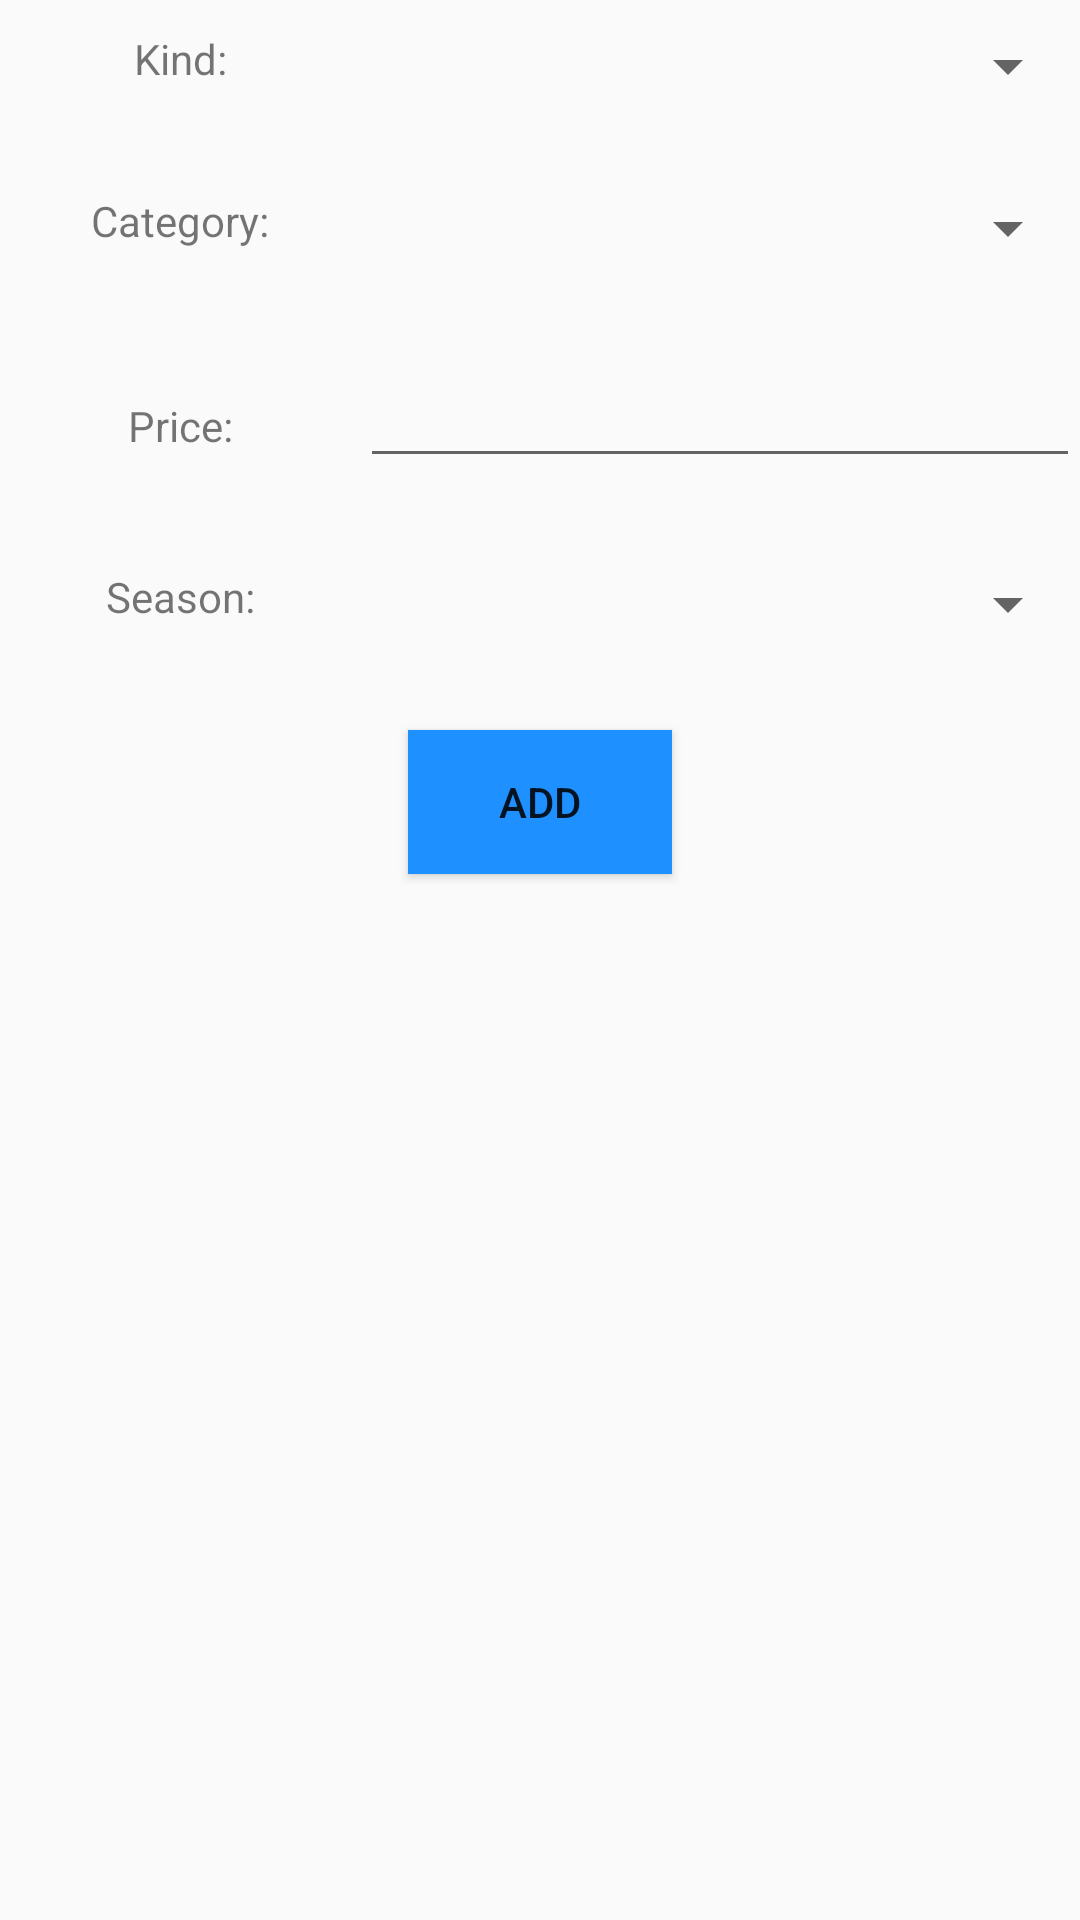

Reconstruct the res/layout file that produces this screen, plus the resources it refers to.
<!-- AndroidManifest.xml: application theme AppTheme -->
<!-- res/layout/fragment_add_item.xml -->
<?xml version="1.0" encoding="utf-8"?>
<LinearLayout xmlns:android="http://schemas.android.com/apk/res/android"
    android:layout_width="match_parent"
    android:layout_height="match_parent"
    android:orientation="vertical"
    android:layout_margin="30dp">

    <LinearLayout
        android:orientation="horizontal"
        android:layout_marginTop="10dp"
        android:layout_width="match_parent"
        android:layout_height="wrap_content">
        
        <TextView
            android:text="@string/kind"
            android:gravity="center"
            android:layout_weight="1"
            android:layout_width="0dp"
            android:layout_height="wrap_content" />

        <Spinner
            android:id="@+id/sp_addkind"
            android:gravity="start"
            android:layout_weight="2"
            android:layout_width="0dp"
            android:layout_height="wrap_content" />
        
    </LinearLayout>

    <LinearLayout
        android:orientation="horizontal"
        android:layout_marginTop="30dp"
        android:layout_width="match_parent"
        android:layout_height="wrap_content">

        <TextView
            android:text="@string/category"
            android:gravity="center"
            android:layout_weight="1"
            android:layout_width="0dp"
            android:layout_height="wrap_content" />

        <Spinner
            android:id="@+id/sp_addcategory"
            android:layout_weight="2"
            android:gravity="start"
            android:layout_width="0dp"
            android:layout_height="wrap_content" />

    </LinearLayout>

    <LinearLayout
        android:orientation="horizontal"
        android:layout_marginTop="30dp"
        android:layout_width="match_parent"
        android:layout_height="wrap_content">

        <TextView
            android:text="@string/price"
            android:gravity="center"
            android:layout_weight="1"
            android:layout_width="0dp"
            android:layout_height="wrap_content" />

        <EditText
            android:id="@+id/et_addprice"
            android:inputType="number"
            android:layout_weight="2"
            android:gravity="start"
            android:layout_width="0dp"
            android:layout_height="wrap_content" />

    </LinearLayout>

    <LinearLayout
        android:orientation="horizontal"
        android:layout_marginTop="30dp"
        android:layout_width="match_parent"
        android:layout_height="wrap_content">

        <TextView
            android:text="@string/season"
            android:gravity="center"
            android:layout_weight="1"
            android:layout_width="0dp"
            android:layout_height="wrap_content" />

        <Spinner
            android:id="@+id/sp_addseason"
            android:layout_weight="2"
            android:gravity="start"
            android:layout_width="0dp"
            android:layout_height="wrap_content" />

    </LinearLayout>


    <Button
        android:id="@+id/btn_add"
        android:text="@string/add"
        android:background="#1e90ff"
        android:layout_gravity="center"
        android:layout_marginTop="30dp"
        android:layout_width="wrap_content"
        android:layout_height="wrap_content" />

</LinearLayout>
<!-- resources referenced by this layout -->
<resources>
  <string name="add">Add</string>
  <string name="category">Category:</string>
  <string name="kind">Kind:</string>
  <string name="price">Price:</string>
  <string name="season">Season:</string>
  <style name="AppTheme" parent="Theme.AppCompat.Light.NoActionBar">
          <item name="colorPrimary">@color/colorPrimary</item>
          <item name="colorPrimaryDark">@color/colorPrimaryDark</item>
          <item name="colorAccent">@color/colorAccent</item>
      </style>
  <color name="colorPrimary">#009688</color>
  <color name="colorPrimaryDark">#00695C</color>
  <color name="colorAccent">#00BFA5</color>
</resources>
